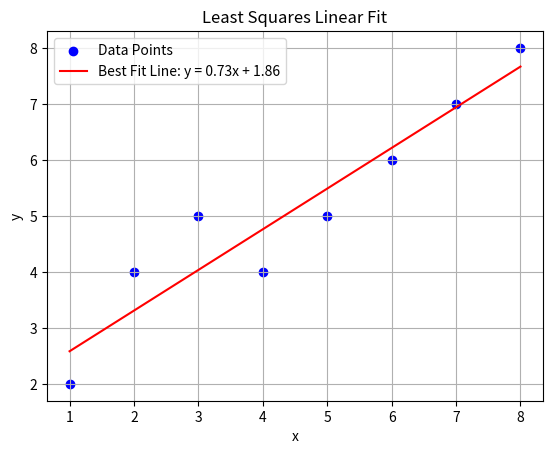

This chart was generated by the following Python code:
import numpy as np
import matplotlib.pyplot as plt

def least_squares_fit(x, y):

    n = len(x)
    if n != len(y):
        raise ValueError("x and y must have the same length.")

    x = np.array(x)
    y = np.array(y)

    # Calculate means
    x_mean = np.mean(x)
    y_mean = np.mean(y)

    # Calculate coefficients
    m = np.sum((x - x_mean) * (y - y_mean)) / np.sum((x - x_mean)**2)
    b = y_mean - m * x_mean

    return m, b

def plot_data_and_fit(x, y, m, b):
    """
    Plots the original data points and the fitted line.
    """
    plt.scatter(x, y, color='blue', label='Data Points')
    plt.plot(x, m * np.array(x) + b, color='red', label=f'Best Fit Line: y = {m:.2f}x + {b:.2f}')
    plt.xlabel('x')
    plt.ylabel('y')
    plt.title('Least Squares Linear Fit')
    plt.legend()
    plt.grid(True)
    plt.show()

if __name__ == "__main__":
    x = [1, 2, 3, 4, 5,6,7,8]
    y = [2, 4, 5, 4, 5,6,7,8]

    m, b = least_squares_fit(x, y)
    print(f"Slope (m): {m}")
    print(f"Intercept (b): {b}")
    plot_data_and_fit(x, y, m, b)
